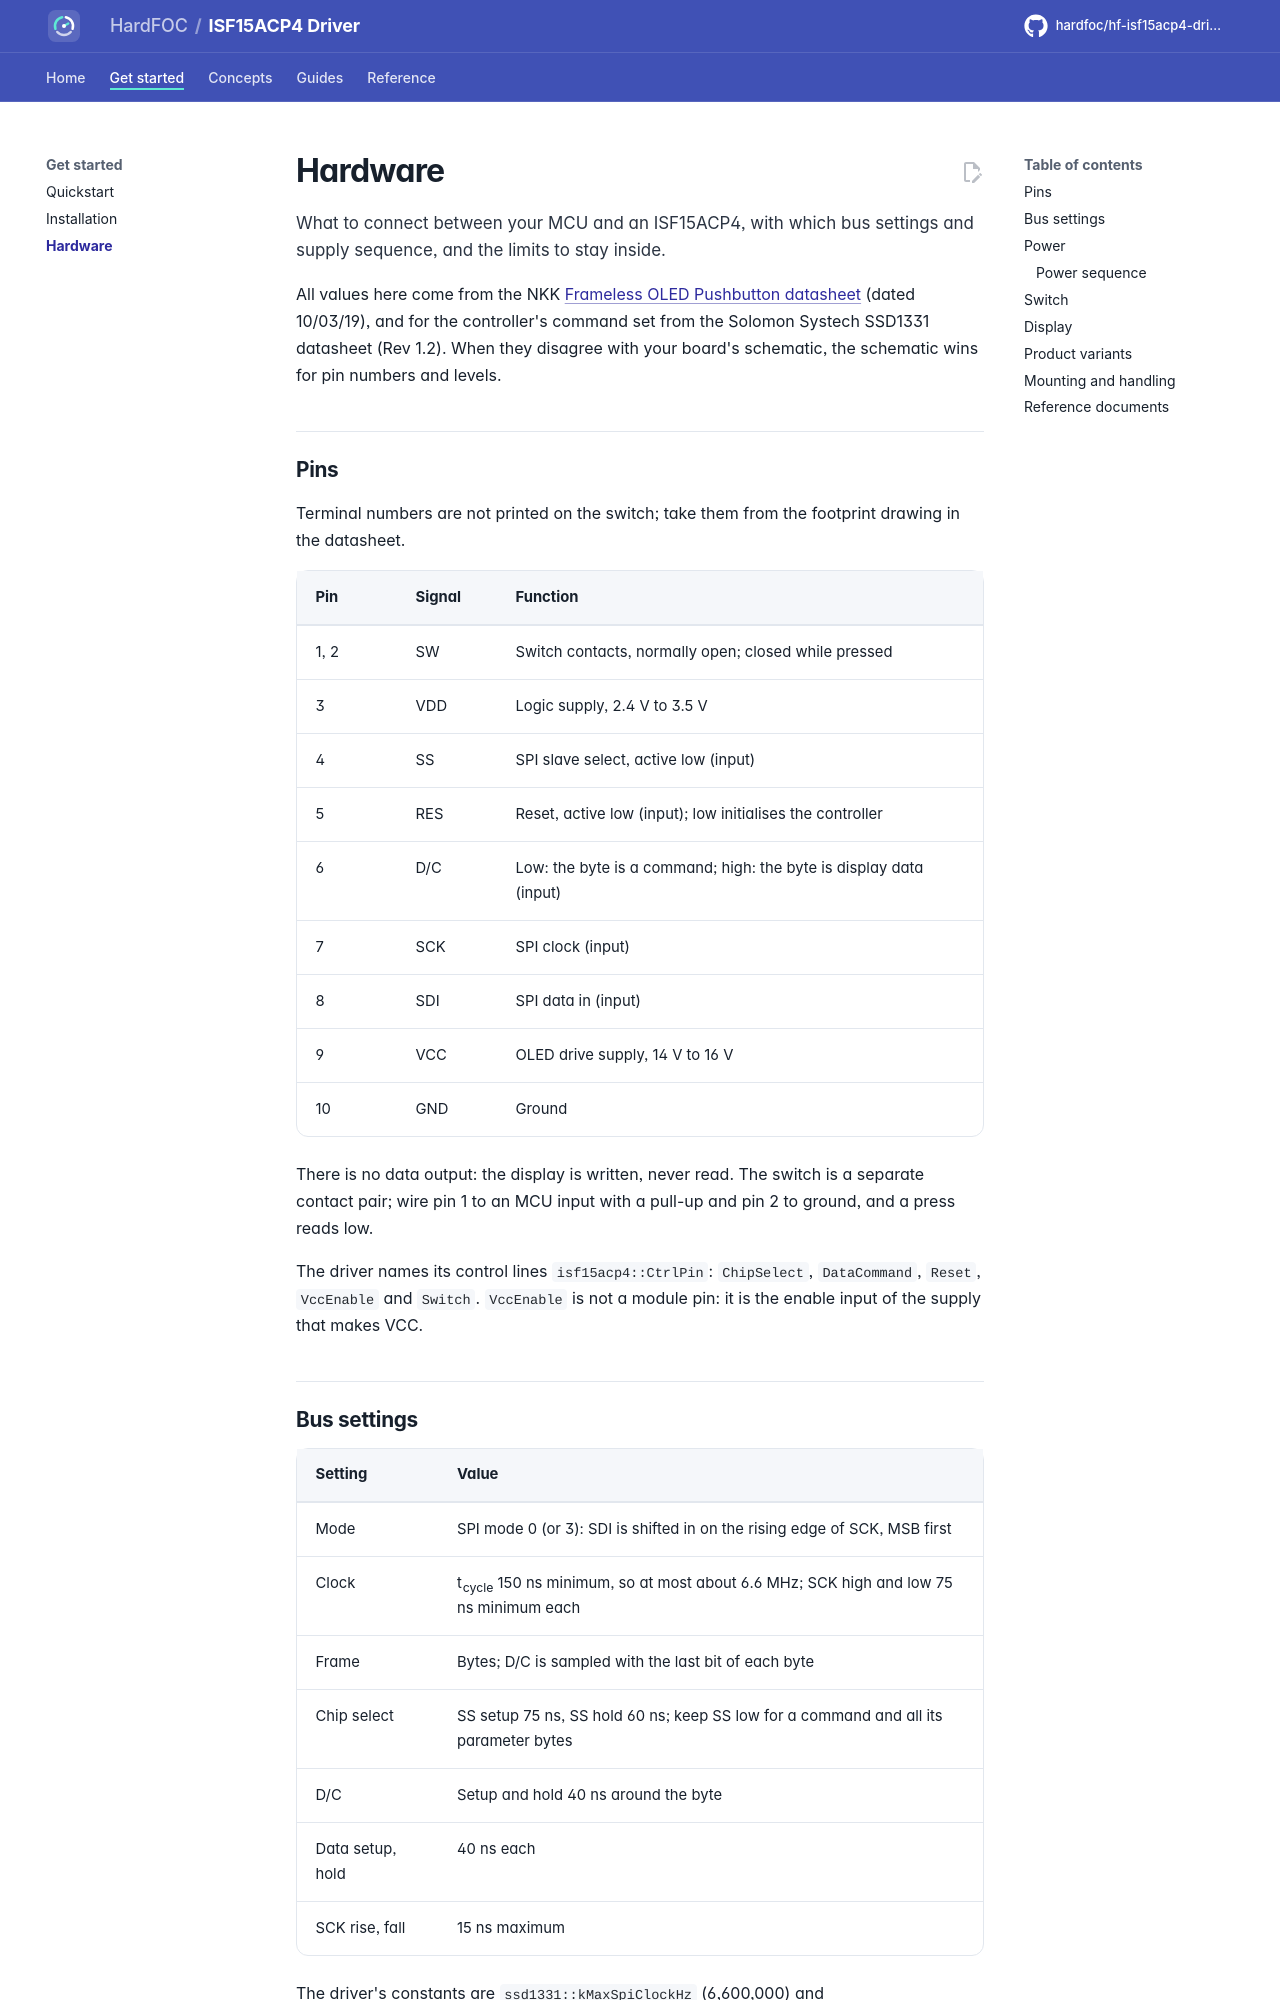

repository: hardfoc/hf-isf15acp4-driver · page: dev/hardware/index.html · generator: mkdocs

# Hardware

What to connect between your MCU and an ISF15ACP4, with which bus settings and supply sequence, and the limits to
stay inside.

All values here come from the NKK [Frameless OLED Pushbutton datasheet](https://www.nkkswitches.com/pdf/IS15ACP4_FramelessOLED.pdf)
(dated 10/03/19), and for the controller's command set from the Solomon Systech SSD1331 datasheet (Rev 1.2). When
they disagree with your board's schematic, the schematic wins for pin numbers and levels.

## Pins

Terminal numbers are not printed on the switch; take them from the footprint drawing in the datasheet.

| Pin | Signal | Function |
| --- | --- | --- |
| 1, 2 | SW | Switch contacts, normally open; closed while pressed |
| 3 | VDD | Logic supply, 2.4 V to 3.5 V |
| 4 | SS | SPI slave select, active low (input) |
| 5 | RES | Reset, active low (input); low initialises the controller |
| 6 | D/C | Low: the byte is a command; high: the byte is display data (input) |
| 7 | SCK | SPI clock (input) |
| 8 | SDI | SPI data in (input) |
| 9 | VCC | OLED drive supply, 14 V to 16 V |
| 10 | GND | Ground |

There is no data output: the display is written, never read. The switch is a separate contact pair; wire pin 1 to
an MCU input with a pull-up and pin 2 to ground, and a press reads low.

The driver names its control lines `isf15acp4::CtrlPin`: `ChipSelect`, `DataCommand`, `Reset`, `VccEnable` and
`Switch`. `VccEnable` is not a module pin: it is the enable input of the supply that makes VCC.
